Run: headless pygame with SDL's dummy video driver; simulated clock (each Clock.tick advances the game by its frame time, no real sleeping); random seed 0; keys injected as events and as key.get_pressed() state; no mouse input.
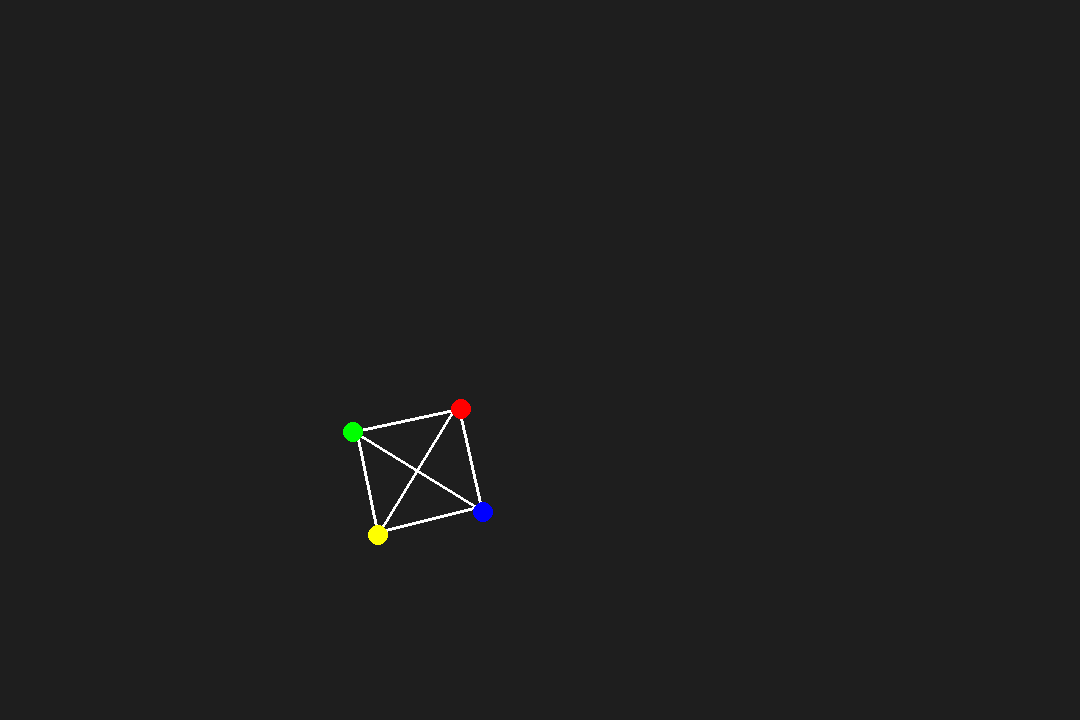
Frame 1 of 4 · flips 1–60 · no input
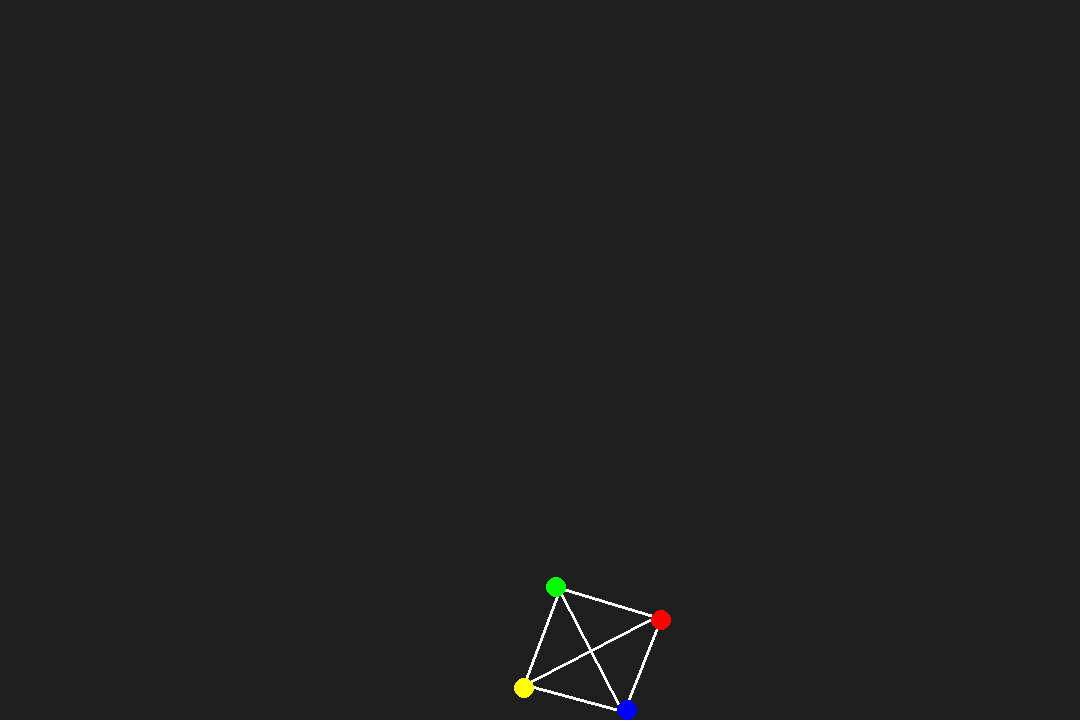
Frame 2 of 4 · flips 61–180 · tapped SPACE, RETURN · held RIGHT (→), D
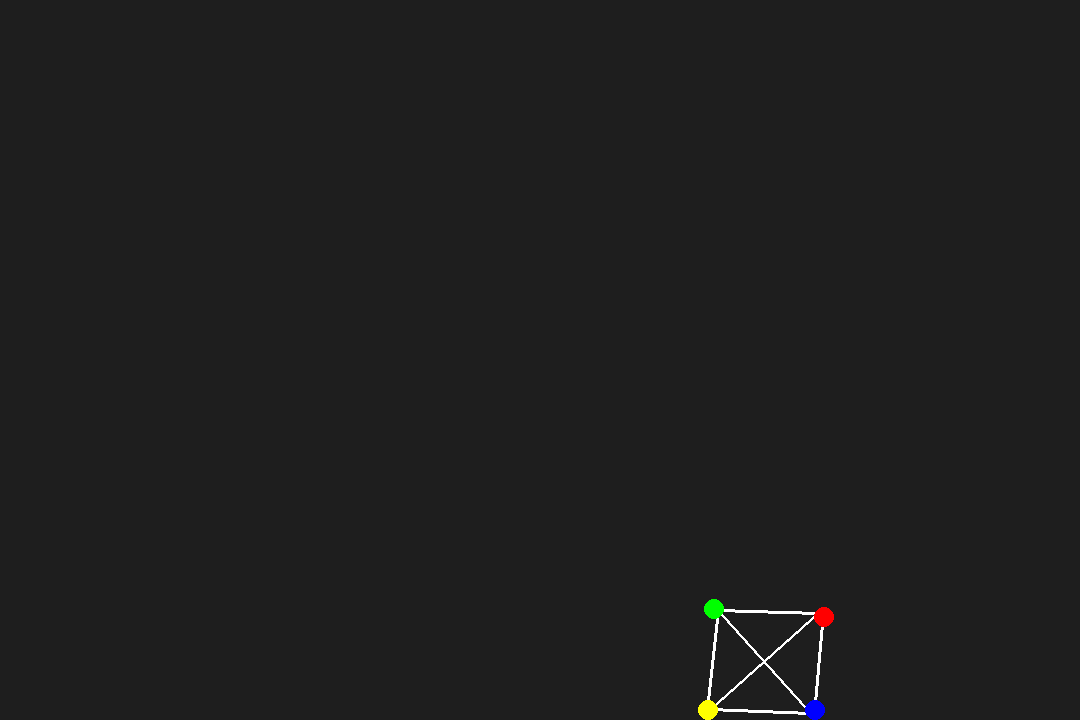
Frame 3 of 4 · flips 181–300 · held DOWN (↓), S
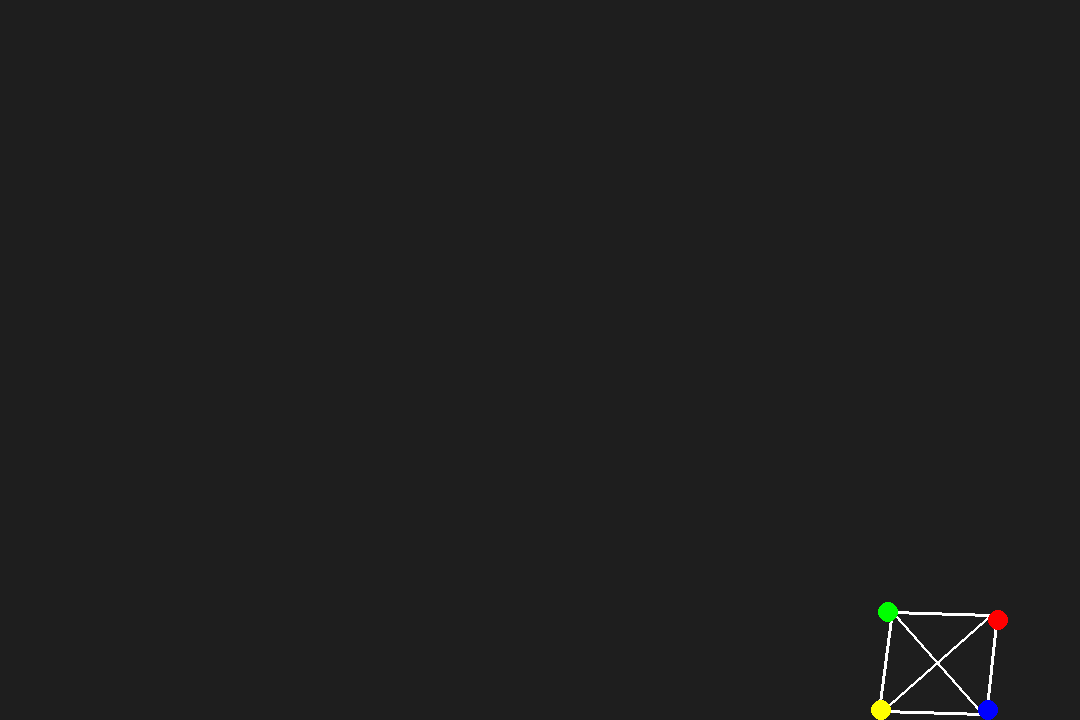
Frame 4 of 4 · flips 301–420 · held LEFT (←), A, UP (↑), W

The pygame program that drew these frames:

import pygame
import math

pygame.init()

w, h = 1080, 720
scr = pygame.display.set_mode((w, h))
r, c, s = True, pygame.time.Clock(), 0.1
G, gf = 1000, 50000

class P:
    def __init__(self, scr, p, cl, r, m):
        self.s, self.p, self.cl, self.r, self.m = scr, pygame.math.Vector2(p), cl, r, m
        self.v, self.a = pygame.math.Vector2(0, 0), pygame.math.Vector2(0, 0)
    
    def d(self): pygame.draw.circle(self.s, self.cl, (int(self.p.x), int(self.p.y)), self.r)

    def wc(self):
        if self.p.x > w - self.r: self.p.x, self.v.x = w - self.r, -self.v.x * 0.5
        elif self.p.x < 0 + self.r: self.p.x, self.v.x = 0 + self.r, -self.v.x * 0.5
        if self.p.y > h - self.r: self.p.y, self.v.y = h - self.r, -self.v.y * 0.5
        elif self.p.y < 0 + self.r: self.p.y, self.v.y = 0 + self.r, -self.v.y * 0.5

    def u(self):
        self.v += self.a * s
        self.p += self.v * s
        self.wc()
        self.d()

def ag(pL):
    for i, p1 in enumerate(pL):
        for j, p2 in enumerate(pL):
            if i != j:
                d = p2.p - p1.p
                di = d.length()
                if di > p1.r + p2.r:
                    f = G * (p1.m * p2.m) / (di ** 2)
                    a = (d.normalize() * f) / p1.m
                    p1.a += a

def adg(pL): 
    for p in pL: p.a.y += gf / p.m

def ec(pL):
    for i, p1 in enumerate(pL):
        for j, p2 in enumerate(pL):
            if i < j:
                d = p2.p - p1.p
                di = d.length()
                if di < p1.r + p2.r:
                    d.normalize_ip()
                    v = p1.v - p2.v
                    sp = v.dot(d)
                    if sp > 0:
                        m1, m2 = p1.m, p2.m
                        p1.v -= (2 * m2 * sp / (m1 + m2)) * d
                        p2.v += (2 * m1 * sp / (m1 + m2)) * d

def sp(p1, p2, dist):
    d = p1.p - p2.p
    mp = (p1.p + p2.p) / 2
    d = d.normalize() * (dist / 2)
    p1.p, p2.p = mp + d, mp - d
    pygame.draw.line(scr, (255, 255, 255), p1.p, p2.p, 3)

p1, p2, p3, p4 = P(scr, [25, 100], (0, 0, 255), 10, 1000), P(scr, [1000, 70], (255, 0, 0), 10, 1000), P(scr, [25, 700], (0, 255, 0), 10, 1000), P(scr, [250, 700], (255, 255, 0), 10, 1000)
p1.v, p2.v = pygame.math.Vector2(90, 100), pygame.math.Vector2(271, 100)
pl = [p1, p2, p3, p4]

while r:
    for p in pl: p.a = pygame.math.Vector2(0, 0)
    scr.fill((30, 30, 30))
    adg(pl)
    sp(p1, p2, 100)
    sp(p2, p3, 100)
    sp(p3, p4, 100)
    sp(p4, p1, 100)
    sp(p2, p4, 150)
    sp(p1, p3, 150)
    ec(pl)
    for p in pl: p.u()

    for e in pygame.event.get():
        if e.type == pygame.QUIT: r = False

    pygame.display.flip()
    s = c.tick(60) / 1000
    s = max(0.001, min(0.1, s))

pygame.quit()
